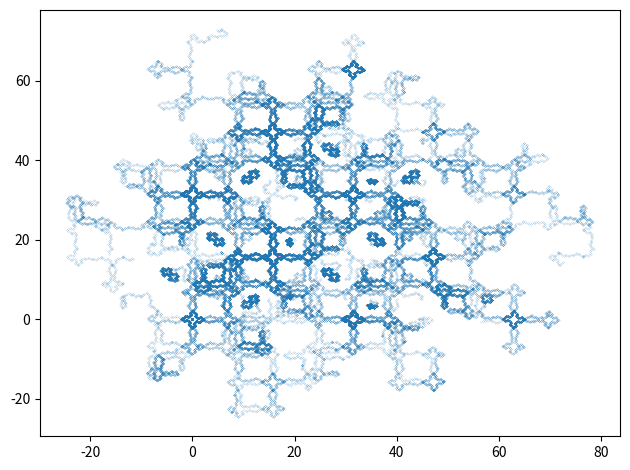

Generate this figure with matplotlib:

# coding: utf-8
# Pickover attractor
# In[42]:


# import všech potřebných knihoven - Numpy a Matplotlibu
import matplotlib.pyplot as plt
import numpy as np
from math import sin, cos


# In[85]:


# funkce pro výpočet dalšího bodu atraktoru
def dynamic(x, y, a, b):
    x_dot = -sin(y + a*sin(b*y))
    y_dot = sin(x + a*sin(b*x))
    return x_dot, y_dot


# In[95]:

dt = 0.3

# celkový počet vypočtených bodů na atraktoru
n = 100000

# prozatím prázdné pole připravené pro výpočet
x = np.zeros((n,))
y = np.zeros((n,))


# In[96]:


# počáteční hodnoty
# x[0], y[0] = (10, 10)

A = -2.7
B = 2.8

i = 0
# vlastní výpočet atraktoru
for x0 in range(0, 50, 5):
    for y0 in range(0, 50, 5):
        x[i], y[i] = (x0, y0)
        for r in range(1, 1000):
            x_dot, y_dot = dynamic(x[i], y[i], A, B)
            x[i+1] = x[i] + dt*x_dot
            y[i+1] = y[i] + dt*y_dot
            i += 1

# vykreslení grafu
plt.plot(x, y, 'o', markersize=0.1)

# zobrazení grafu
plt.tight_layout()
plt.show()
